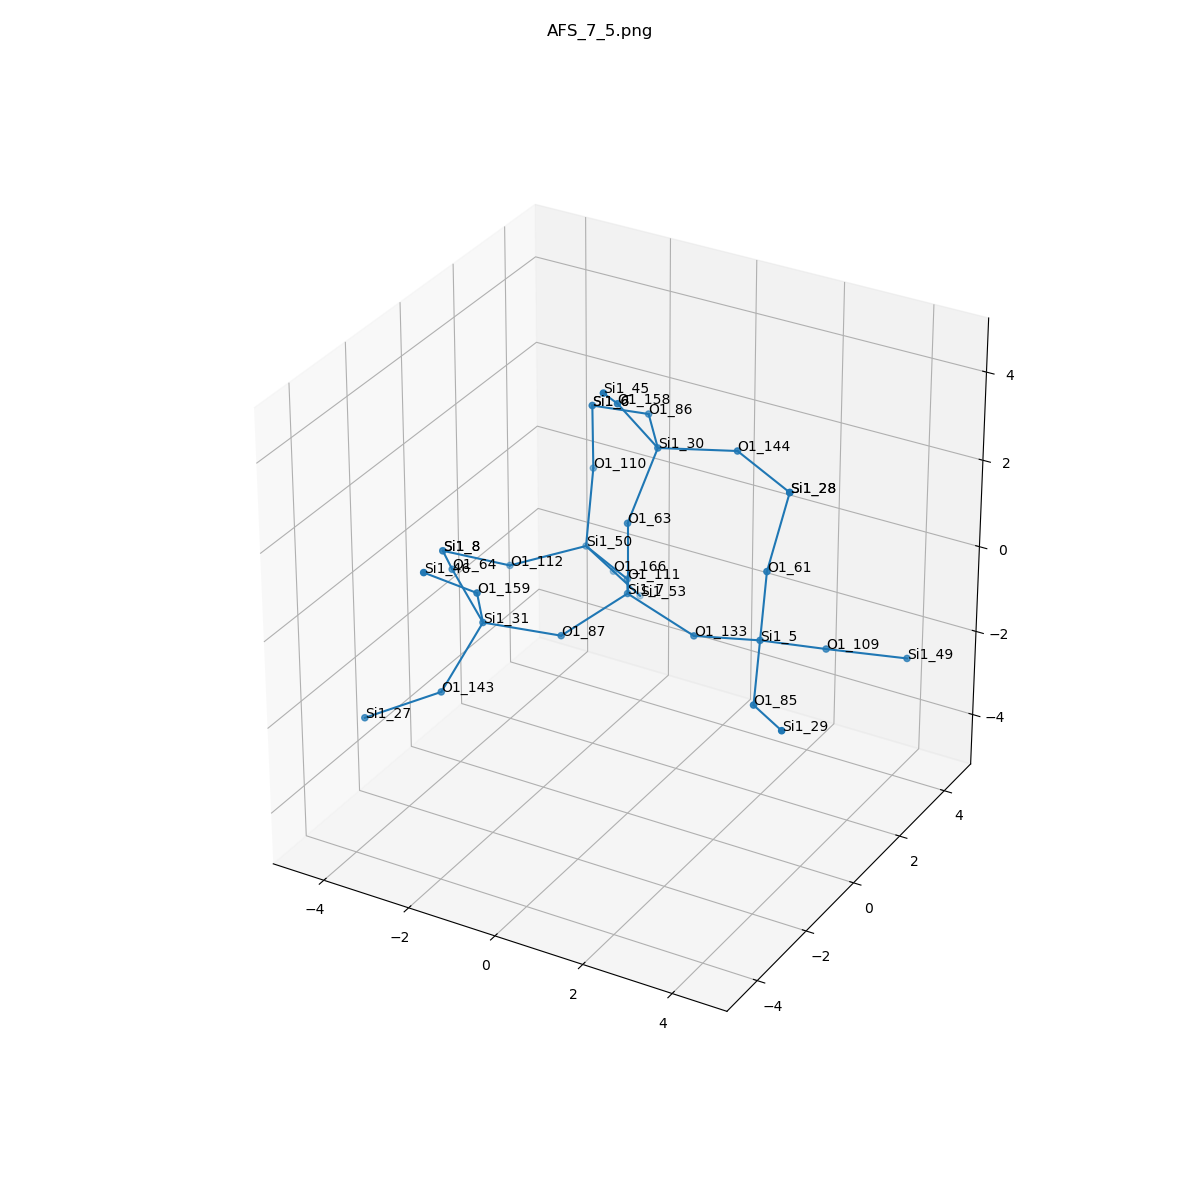

Values plotted in this chart, from the file beside it:
, neighbor_num, isite, atom, x, y, z, front_index
0, 0, 7, Si1, 0.0, 0.0, 0.0, 
1, 1, 63, O1, 0.0, 0.0, 1.61, 0.0
2, 1, 111, O1, -0.7629, 1.313, -0.5362, 0.0
3, 1, 87, O1, -0.76, -1.316, -0.5325, 0.0
4, 1, 133, O1, 1.517, 0.0, -0.5371, 0.0
5, 2, 30, Si1, 0.1784, 0.8846, 2.944, 1.0
6, 2, 50, Si1, -2.18, 2.078, -0.5391, 2.0
7, 2, 31, Si1, -1.986, -2.268, -0.1043, 3.0
8, 2, 5, Si1, 3.069, -0.1158, -0.1252, 4.0
9, 3, 144, O1, 1.715, 1.347, 3.075, 5.0
10, 3, 158, O1, -0.2281, 0.005617, 4.231, 5.0
11, 3, 86, O1, -0.7729, 2.181, 2.858, 5.0
12, 3, 166, O1, -2.185, 3.197, -1.693, 6.0
13, 3, 110, O1, -2.412, 2.779, 0.8922, 6.0
14, 3, 112, O1, -3.36, 1.017, -0.8122, 6.0
15, 3, 159, O1, -1.546, -3.175, 1.152, 7.0
16, 3, 143, O1, -2.389, -3.222, -1.338, 7.0
17, 3, 64, O1, -3.252, -1.361, 0.304, 7.0
18, 3, 109, O1, 3.882, 1.138, -0.7257, 8.0
19, 3, 61, O1, 3.2, -0.1207, 1.48, 8.0
20, 3, 85, O1, 3.682, -1.483, -0.7137, 8.0
21, 4, 28, Si1, 3.198, 0.7707, 2.821, 9.0
22, 4, 45, Si1, 0.1877, -1.252, 5.147, 10.0
23, 4, 6, Si1, -2.294, 2.549, 2.482, 11.0
24, 4, 53, Si1, -2.189, 4.315, -2.846, 12.0
25, 4, 6, Si1, -2.294, 2.549, 2.482, 13.0
26, 4, 8, Si1, -4.228, -0.1583, -0.1357, 14.0
27, 4, 46, Si1, -1.977, -4.405, 2.099, 15.0
28, 4, 27, Si1, -3.64, -4.089, -1.863, 16.0
29, 4, 8, Si1, -4.228, -0.1583, -0.1357, 17.0
30, 4, 49, Si1, 5.348, 1.794, -0.8462, 18.0
31, 4, 28, Si1, 3.198, 0.7707, 2.821, 19.0
32, 4, 29, Si1, 4.863, -2.527, -0.3837, 20.0
